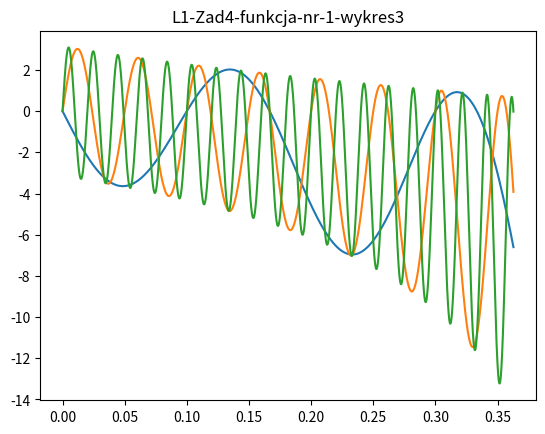

This chart was generated by the following Python code:
import matplotlib.pyplot as plt
import numpy as np

'1.Wprowadzenie. Dane:'
Tc = 1      #czas trwania sygnału - sekundy
fs = 8000       #częstotliwość próbkowania - Hz - 8kHz
N = Tc * fs     #liczba próbek przypadających na cały sygnał
Ts = 1/fs       #okres próbkowania

'Zad.4'
'funkcja nr 1'
#bkt = np.arange(0, Tc, 1/22050)
    #dla Tc=1s oraz fs=22.05kHz=22050Hz,
    #wiec okres probkowania Ts 1/22050

fs4 = 22050

bkt = np.zeros(N)
for n in range(N):
    bkt[n] = n / fs4

bk1 = 0  #stan początkowy
h1 = 5
for i in range(1, h1+1):
    bk1 += (2*np.pi)*(((-1)**i)*np.sin(i*np.pi*2*bkt))

plt.plot(bkt, bk1)
plt.title('L1-Zad4-funkcja-nr-1-wykres1')
plt.savefig('L1-Zad4-funkcja-nr-1-wykres1')
plt.show()

bk2 = 0
h2 = 20
for i in range(1, h2+1):
    bk2 += (2*np.pi)*(((-1)**i)*np.sin(i*np.pi*2*bkt))

plt.plot(bkt, bk2)
plt.title('L1-Zad4-funkcja-nr-1-wykres2')
plt.savefig('L1-Zad4-funkcja-nr-1-wykres2')
plt.show()

bk3 = 0
h3 = 50
for i in range(1, h3+1):
    bk3 += (2*np.pi)*(((-1)**i)*np.sin(i*np.pi*2*bkt))

plt.plot(bkt, bk3)
plt.title('L1-Zad4-funkcja-nr-1-wykres3')
plt.savefig('L1-Zad4-funkcja-nr-1-wykres3')
plt.show()